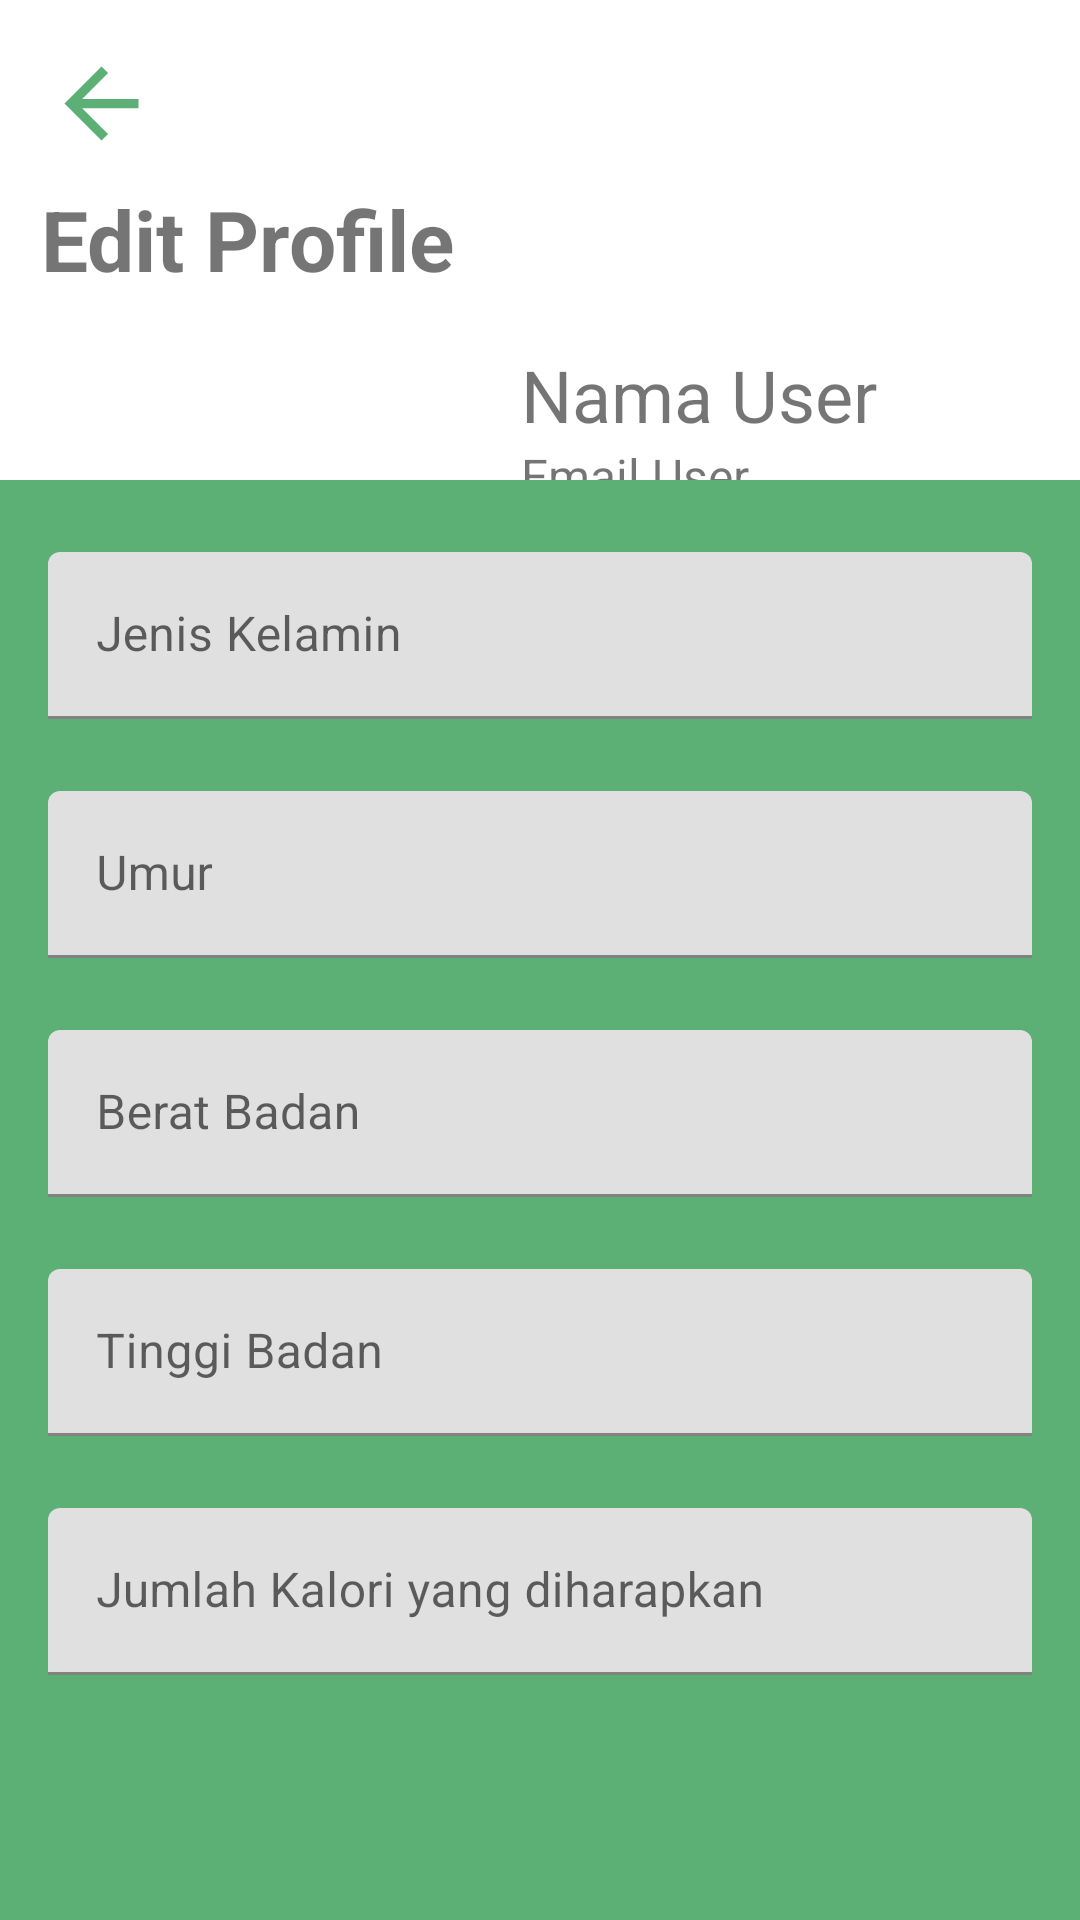

Layout XML and referenced resources for this Android screen:
<!-- AndroidManifest.xml: application theme Theme.NuSaNutritionScan -->
<!-- res/layout/fragment_edit_profile.xml -->
<?xml version="1.0" encoding="utf-8"?>
<androidx.constraintlayout.widget.ConstraintLayout xmlns:android="http://schemas.android.com/apk/res/android"
    xmlns:tools="http://schemas.android.com/tools"
    xmlns:app="http://schemas.android.com/apk/res-auto"
    android:layout_width="match_parent"
    android:layout_height="match_parent"
    tools:context=".ui.notifications.EditProfile.EditProfileFragment">

    <TextView
        android:layout_width="wrap_content"
        android:layout_height="wrap_content"
        android:layout_marginTop="8dp"
        android:text="Edit Profile"
        android:textSize="28sp"
        android:textStyle="bold"
        app:layout_constraintBottom_toTopOf="@+id/imageProfile"
        app:layout_constraintStart_toStartOf="@+id/imageView3"
        app:layout_constraintTop_toBottomOf="@+id/imageView3"
        app:layout_constraintVertical_bias="0.117" />

    <ImageView
        android:id="@+id/imageProfile"
        android:layout_width="101dp"
        android:layout_height="108dp"
        app:layout_constraintBottom_toBottomOf="@+id/green_field_profile"
        app:layout_constraintEnd_toEndOf="parent"
        app:layout_constraintHorizontal_bias="0.203"
        app:layout_constraintStart_toStartOf="parent"
        app:layout_constraintTop_toTopOf="parent"
        app:layout_constraintVertical_bias="0.187"
        app:layout_editor_absoluteX="0dp"
        tools:src="@tools:sample/avatars" />

    <TextView
        android:id="@+id/nameProfile"
        android:layout_width="wrap_content"
        android:layout_height="wrap_content"
        android:layout_marginTop="16dp"
        android:text="Nama User"
        android:textSize="24dp"
        app:layout_constraintEnd_toEndOf="parent"
        app:layout_constraintHorizontal_bias="0.228"
        app:layout_constraintStart_toEndOf="@+id/imageProfile"
        app:layout_constraintTop_toTopOf="@+id/imageProfile" />

    <TextView
        android:id="@+id/emailProfile"
        android:layout_width="wrap_content"
        android:layout_height="wrap_content"
        android:text="Email User"
        android:textSize="16sp"
        app:layout_constraintStart_toStartOf="@+id/nameProfile"
        app:layout_constraintTop_toBottomOf="@+id/nameProfile" />

    <ImageView
        android:id="@+id/imageView3"
        android:layout_width="40dp"
        android:layout_height="37dp"
        android:layout_marginTop="16dp"
        android:src="@drawable/baseline_arrow_back_24"
        app:layout_constraintEnd_toEndOf="parent"
        app:layout_constraintHorizontal_bias="0.043"
        app:layout_constraintStart_toStartOf="parent"
        app:layout_constraintTop_toTopOf="parent" />

    <LinearLayout
        android:id="@+id/green_field_profile"
        android:layout_width="0dp"
        android:layout_height="480dp"
        android:background="@color/green"
        android:orientation="vertical"
        app:layout_constraintBottom_toBottomOf="parent"
        app:layout_constraintEnd_toEndOf="parent"
        app:layout_constraintHorizontal_bias="0.0"
        app:layout_constraintStart_toStartOf="parent">


        <com.google.android.material.textfield.TextInputLayout
            android:id="@+id/JenisKelaminLayout"
            android:layout_width="match_parent"
            android:layout_height="wrap_content"
            android:layout_marginTop="24dp"
            android:layout_marginStart="16dp"
            android:layout_marginEnd="16dp">

            <com.google.android.material.textfield.TextInputEditText
                android:id="@+id/JenisKelaminInput"
                android:layout_width="match_parent"
                android:layout_height="wrap_content"
                android:hint="Jenis Kelamin" />
        </com.google.android.material.textfield.TextInputLayout>

        <com.google.android.material.textfield.TextInputLayout
            android:id="@+id/UmurLayout"
            android:layout_width="match_parent"
            android:layout_height="wrap_content"
            android:layout_marginTop="24dp"
            android:layout_marginStart="16dp"
            android:layout_marginEnd="16dp">

            <com.google.android.material.textfield.TextInputEditText
                android:id="@+id/UmurInput"
                android:layout_width="match_parent"
                android:layout_height="wrap_content"
                android:hint="Umur" />
        </com.google.android.material.textfield.TextInputLayout>

        <com.google.android.material.textfield.TextInputLayout
            android:id="@+id/BeratBadanLayout"
            android:layout_width="match_parent"
            android:layout_height="wrap_content"
            android:layout_marginTop="24dp"
            android:layout_marginStart="16dp"
            android:layout_marginEnd="16dp">

            <com.google.android.material.textfield.TextInputEditText
                android:id="@+id/BeratBadanInput"
                android:layout_width="match_parent"
                android:layout_height="wrap_content"
                android:hint="Berat Badan" />
        </com.google.android.material.textfield.TextInputLayout>

        <com.google.android.material.textfield.TextInputLayout
            android:id="@+id/TinggiBadanLayout"
            android:layout_width="match_parent"
            android:layout_height="wrap_content"
            android:layout_marginTop="24dp"
            android:layout_marginStart="16dp"
            android:layout_marginEnd="16dp">

            <com.google.android.material.textfield.TextInputEditText
                android:id="@+id/TinggiBadanInput"
                android:layout_width="match_parent"
                android:layout_height="wrap_content"
                android:hint="Tinggi Badan" />
        </com.google.android.material.textfield.TextInputLayout>

        <com.google.android.material.textfield.TextInputLayout
            android:id="@+id/CalCountLayout"
            android:layout_width="match_parent"
            android:layout_height="wrap_content"
            android:layout_marginTop="24dp"
            android:layout_marginStart="16dp"
            android:layout_marginEnd="16dp">

            <com.google.android.material.textfield.TextInputEditText
                android:id="@+id/CalCountInput"
                android:layout_width="match_parent"
                android:layout_height="wrap_content"
                android:hint="Jumlah Kalori yang diharapkan" />
        </com.google.android.material.textfield.TextInputLayout>

    </LinearLayout>

</androidx.constraintlayout.widget.ConstraintLayout>
<!-- resources referenced by this layout -->
<resources>
  <color name="green">#5DB075</color>
  <!-- drawable baseline_arrow_back_24 (drawable) -->
  <vector android:autoMirrored="true" android:height="24dp"
      android:tint="#5DB075" android:viewportHeight="24"
      android:viewportWidth="24" android:width="24dp" xmlns:android="http://schemas.android.com/apk/res/android">
      <path android:fillColor="@android:color/white" android:pathData="M20,11H7.83l5.59,-5.59L12,4l-8,8 8,8 1.41,-1.41L7.83,13H20v-2z"/>
  </vector>
  <style name="Theme.NuSaNutritionScan" parent="Theme.MaterialComponents.DayNight.DarkActionBar">
          
          <item name="colorPrimary">@color/green</item>
          <item name="colorPrimaryVariant">@color/purple_700</item>
          <item name="colorOnPrimary">@color/white</item>
          
          <item name="colorSecondary">@color/teal_200</item>
          <item name="colorSecondaryVariant">@color/teal_700</item>
          <item name="colorOnSecondary">@color/black</item>
          
          <item name="android:statusBarColor">?attr/colorPrimaryVariant</item>
          
      </style>
  <color name="purple_700">#FF3700B3</color>
  <color name="white">#FFFFFFFF</color>
  <color name="teal_200">#FF03DAC5</color>
  <color name="teal_700">#FF018786</color>
  <color name="black">#FF000000</color>
</resources>
